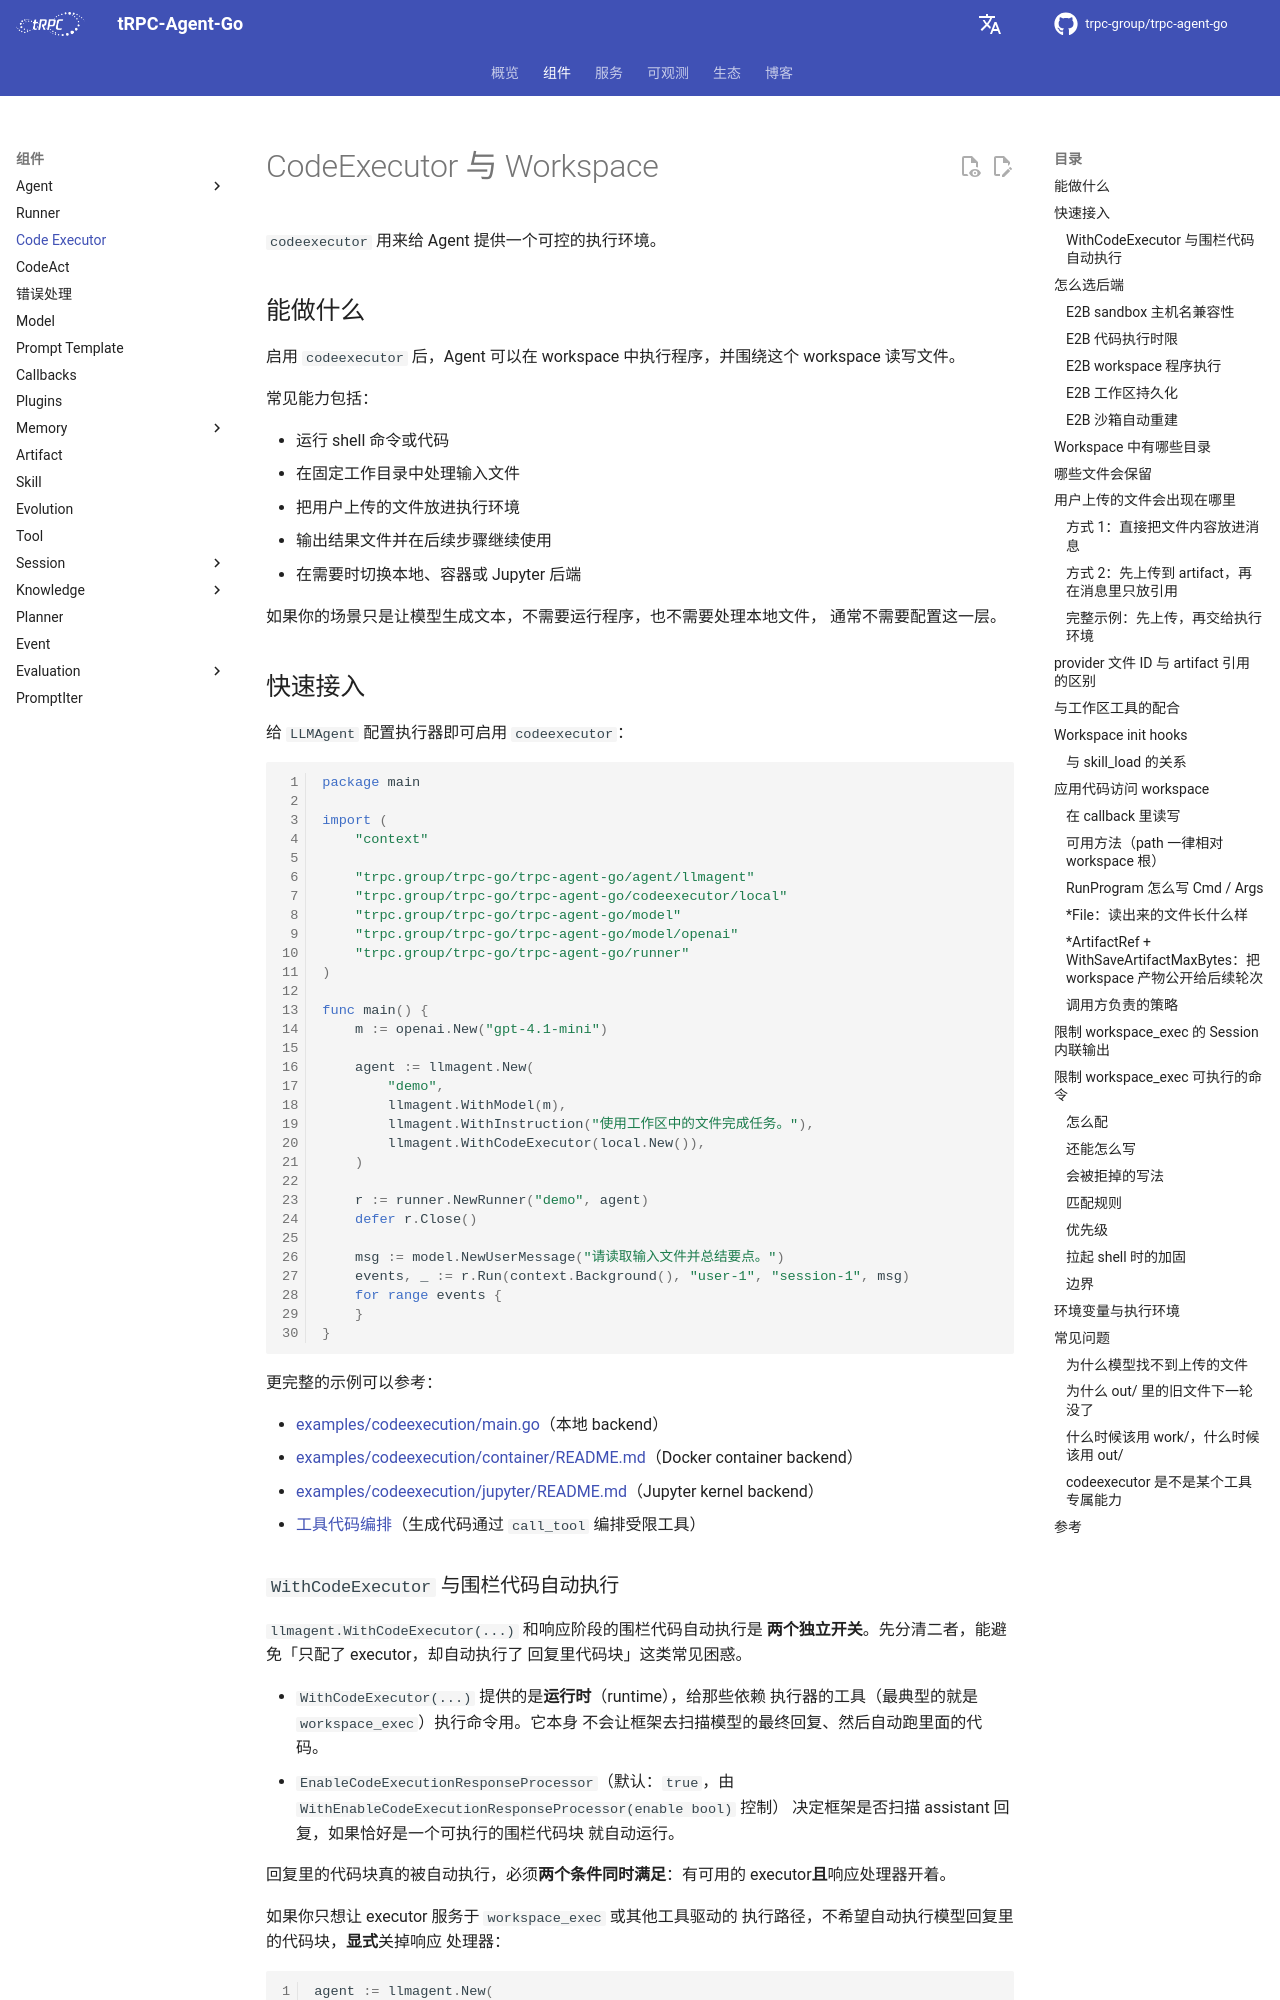

repository: trpc-group/trpc-agent-go · page: zh/codeexecutor/index.html · generator: mkdocs

# CodeExecutor 与 Workspace

`codeexecutor` 用来给 Agent 提供一个可控的执行环境。

## 能做什么

启用 `codeexecutor` 后，Agent 可以在 workspace 中执行程序，并围绕这个
workspace 读写文件。

常见能力包括：

- 运行 shell 命令或代码
- 在固定工作目录中处理输入文件
- 把用户上传的文件放进执行环境
- 输出结果文件并在后续步骤继续使用
- 在需要时切换本地、容器或 Jupyter 后端

如果你的场景只是让模型生成文本，不需要运行程序，也不需要处理本地文件，
通常不需要配置这一层。

## 快速接入

给 `LLMAgent` 配置执行器即可启用 `codeexecutor`：

```go
package main

import (
    "context"

    "trpc.group/trpc-go/trpc-agent-go/agent/llmagent"
    "trpc.group/trpc-go/trpc-agent-go/codeexecutor/local"
    "trpc.group/trpc-go/trpc-agent-go/model"
    "trpc.group/trpc-go/trpc-agent-go/model/openai"
    "trpc.group/trpc-go/trpc-agent-go/runner"
)

func main() {
    m := openai.New("gpt-4.1-mini")

    agent := llmagent.New(
        "demo",
        llmagent.WithModel(m),
        llmagent.WithInstruction("使用工作区中的文件完成任务。"),
        llmagent.WithCodeExecutor(local.New()),
    )

    r := runner.NewRunner("demo", agent)
    defer r.Close()

    msg := model.NewUserMessage("请读取输入文件并总结要点。")
    events, _ := r.Run(context.Background(), "user-1", "session-1", msg)
    for range events {
    }
}
```

更完整的示例可以参考：

- [examples/codeexecution/main.go](https://github.com/trpc-group/trpc-agent-go/blob/main/examples/codeexecution/main.go)（本地 backend）
- [examples/codeexecution/container/README.md](https://github.com/trpc-group/trpc-agent-go/blob/main/examples/codeexecution/container/README.md)（Docker container backend）
- [examples/codeexecution/jupyter/README.md](https://github.com/trpc-group/trpc-agent-go/blob/main/examples/codeexecution/jupyter/README.md)（Jupyter kernel backend）
- [工具代码编排](codeact.md)（生成代码通过 `call_tool` 编排受限工具）
